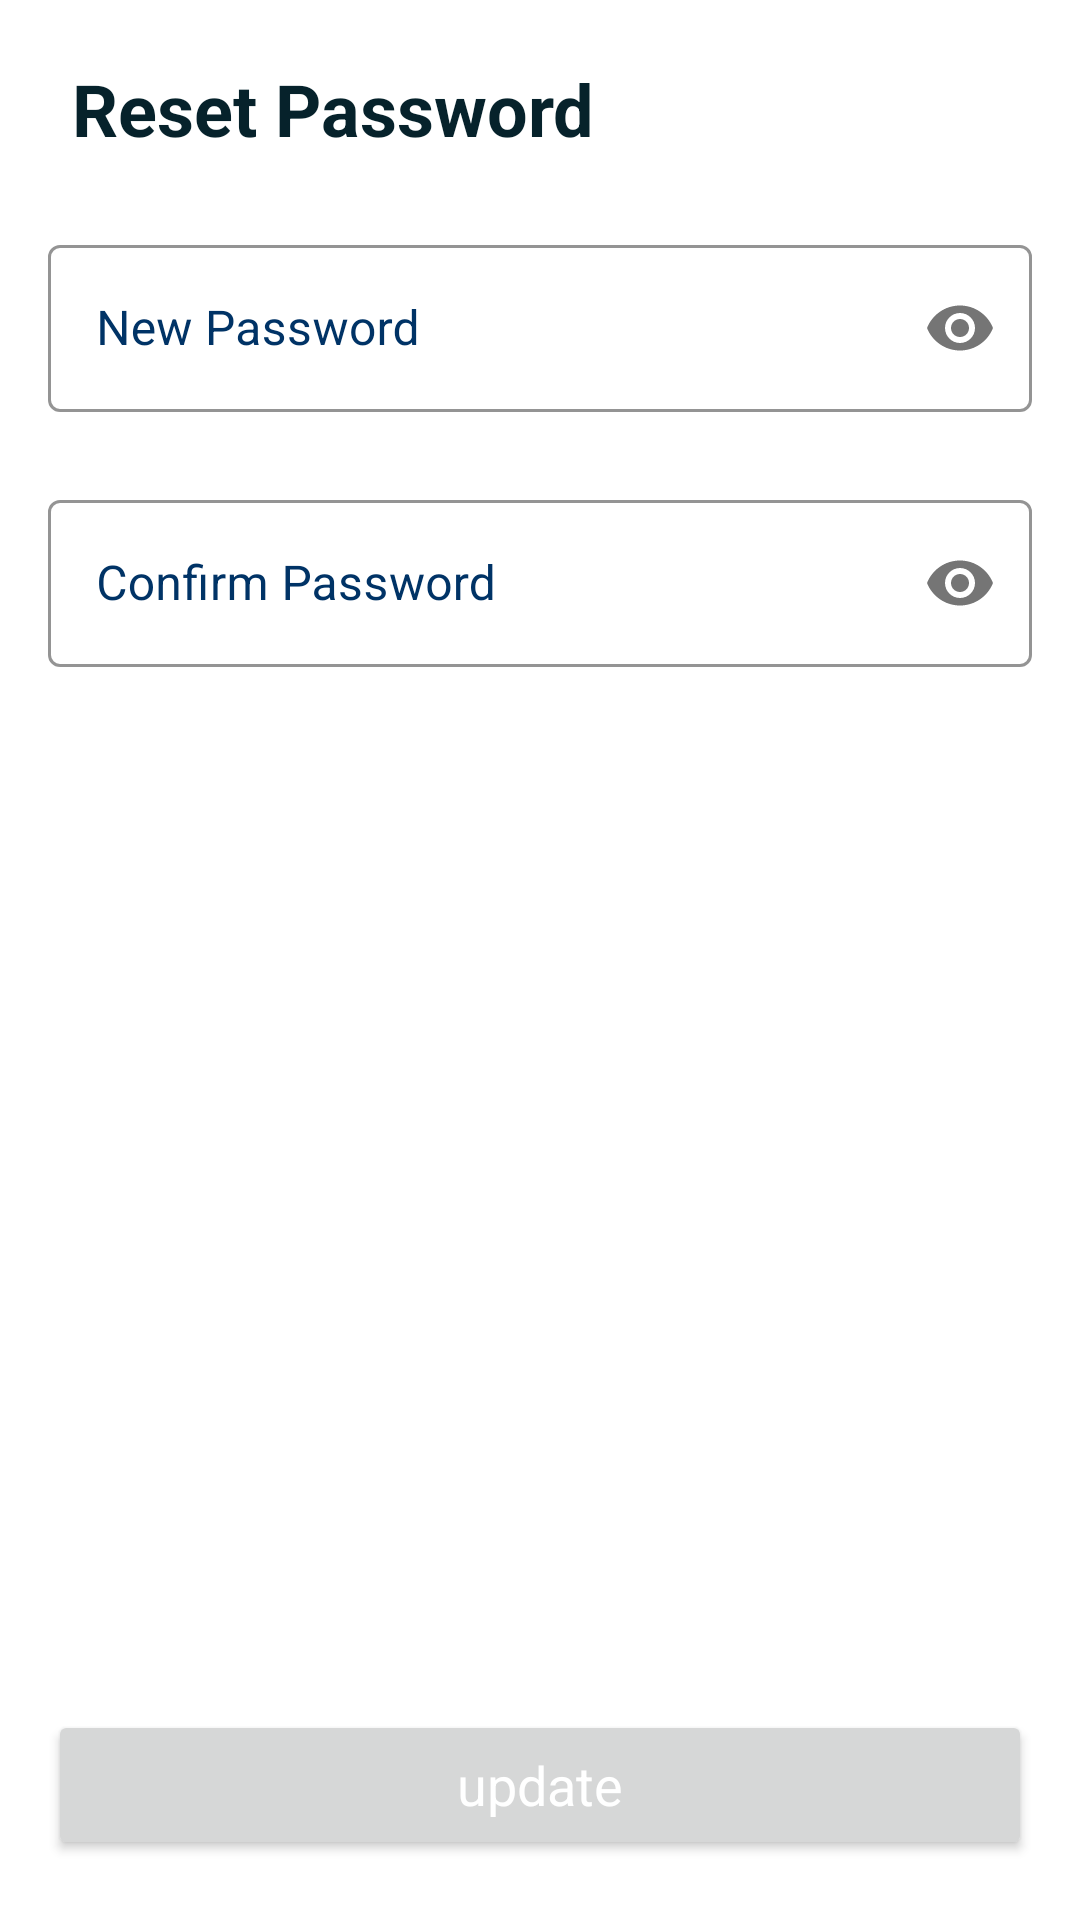

This screen was rendered from an Android layout file. Write that file and the resources it references.
<!-- AndroidManifest.xml: application theme Theme.TankerAllocation -->
<!-- res/layout/fragment_reset_password.xml -->
<?xml version="1.0" encoding="utf-8"?>
<androidx.constraintlayout.widget.ConstraintLayout xmlns:android="http://schemas.android.com/apk/res/android"
    xmlns:tools="http://schemas.android.com/tools"
    android:layout_width="match_parent"
    android:layout_height="match_parent"
    xmlns:app="http://schemas.android.com/apk/res-auto"
    android:background="#FFFFFF">

    <TextView
        android:id="@+id/tv_heading"
        android:layout_width="0dp"
        android:layout_height="wrap_content"
        android:layout_marginStart="24dp"
        android:layout_marginTop="20dp"
        android:layout_marginEnd="24dp"
        android:text="Reset Password"
        android:textColor="@color/stellar_explorer"
        android:textSize="24sp"
        android:textStyle="bold"
        app:layout_constraintEnd_toEndOf="parent"
        app:layout_constraintStart_toStartOf="parent"
        app:layout_constraintTop_toTopOf="parent" />


    <com.google.android.material.textfield.TextInputLayout
        android:id="@+id/layout_newpass"
        style="@style/Widget.MaterialComponents.TextInputLayout.OutlinedBox"
        android:layout_width="0dp"
        android:layout_height="wrap_content"
        android:layout_marginStart="16dp"
        android:layout_marginTop="24dp"
        android:layout_marginEnd="16dp"
        android:hint="@string/new_pass"
        android:textColorHint="@color/salsify_grass"
        app:boxStrokeColor="@color/mtrl_textinput_default_box_stroke_color"
        app:layout_constraintEnd_toEndOf="parent"
        app:passwordToggleEnabled="true"
        app:layout_constraintStart_toStartOf="parent"
        app:layout_constraintTop_toBottomOf="@+id/tv_heading">

        <com.google.android.material.textfield.TextInputEditText
            android:id="@+id/edit_new_pass"
            android:layout_width="match_parent"
            android:layout_height="wrap_content"
            android:inputType="textPassword"
            android:textColor="@color/stellar_explorer" />
    </com.google.android.material.textfield.TextInputLayout>

    <com.google.android.material.textfield.TextInputLayout
        android:id="@+id/layout_confirm_pass"
        style="@style/Widget.MaterialComponents.TextInputLayout.OutlinedBox"
        android:layout_width="0dp"
        android:layout_height="wrap_content"
        android:layout_marginStart="16dp"
        android:layout_marginTop="24dp"
        android:layout_marginEnd="16dp"
        android:hint="@string/confirm_pass"
        android:textColorHint="@color/salsify_grass"
        app:boxStrokeColor="@color/mtrl_textinput_default_box_stroke_color"
        app:layout_constraintEnd_toEndOf="parent"
        app:passwordToggleEnabled="true"
        app:layout_constraintStart_toStartOf="parent"
        app:layout_constraintTop_toBottomOf="@+id/layout_newpass">

        <com.google.android.material.textfield.TextInputEditText
            android:id="@+id/edit_confirmpass"
            android:layout_width="match_parent"
            android:layout_height="wrap_content"
            android:inputType="textPassword"
            android:textColor="@color/stellar_explorer" />
    </com.google.android.material.textfield.TextInputLayout>

    <Button
        android:id="@+id/bt_forget"
        android:layout_width="0dp"
        android:layout_height="50dp"
        android:layout_marginStart="16dp"
        android:layout_marginEnd="16dp"
        android:layout_marginBottom="20dp"
        android:elevation="2dp"
        android:onClick="performForgetPassword"
        android:text="@string/send_link_txt"
        android:textAppearance="@style/MediumNew"
        app:cornerRadius="50dp"
        app:layout_constraintBottom_toBottomOf="parent"
        app:layout_constraintEnd_toEndOf="parent"
        app:layout_constraintStart_toStartOf="parent" />
</androidx.constraintlayout.widget.ConstraintLayout>
<!-- resources referenced by this layout -->
<resources>
  <color name="salsify_grass">#003366</color>
  <color name="stellar_explorer">#06222b</color>
  <string name="confirm_pass">Confirm Password</string>
  <string name="new_pass">New Password</string>
  <string name="send_link_txt">update</string>
  <style name="MediumNew" parent="TextAppearance.AppCompat.Medium">
          <item name="android:textColor">@color/white</item>
      </style>
  <style name="Theme.TankerAllocation" parent="Theme.MaterialComponents.Light.NoActionBar">
  
          
          <item name="colorPrimary">@color/purple_500</item>
          <item name="colorPrimaryVariant">@color/purple_700</item>
          <item name="colorOnPrimary">@color/white</item>
          
          <item name="colorSecondary">@color/teal_200</item>
          <item name="colorSecondaryVariant">@color/teal_700</item>
          <item name="colorOnSecondary">@color/black</item>
          
          <item name="android:statusBarColor" tools:targetApi="l">?attr/colorPrimaryVariant</item>
          
      </style>
  <color name="white">#FFFFFFFF</color>
  <color name="purple_500">#003366</color>
  <color name="purple_700">#003366</color>
  <color name="teal_200">#FF03DAC5</color>
  <color name="teal_700">#FF018786</color>
  <color name="black">#FF000000</color>
</resources>
